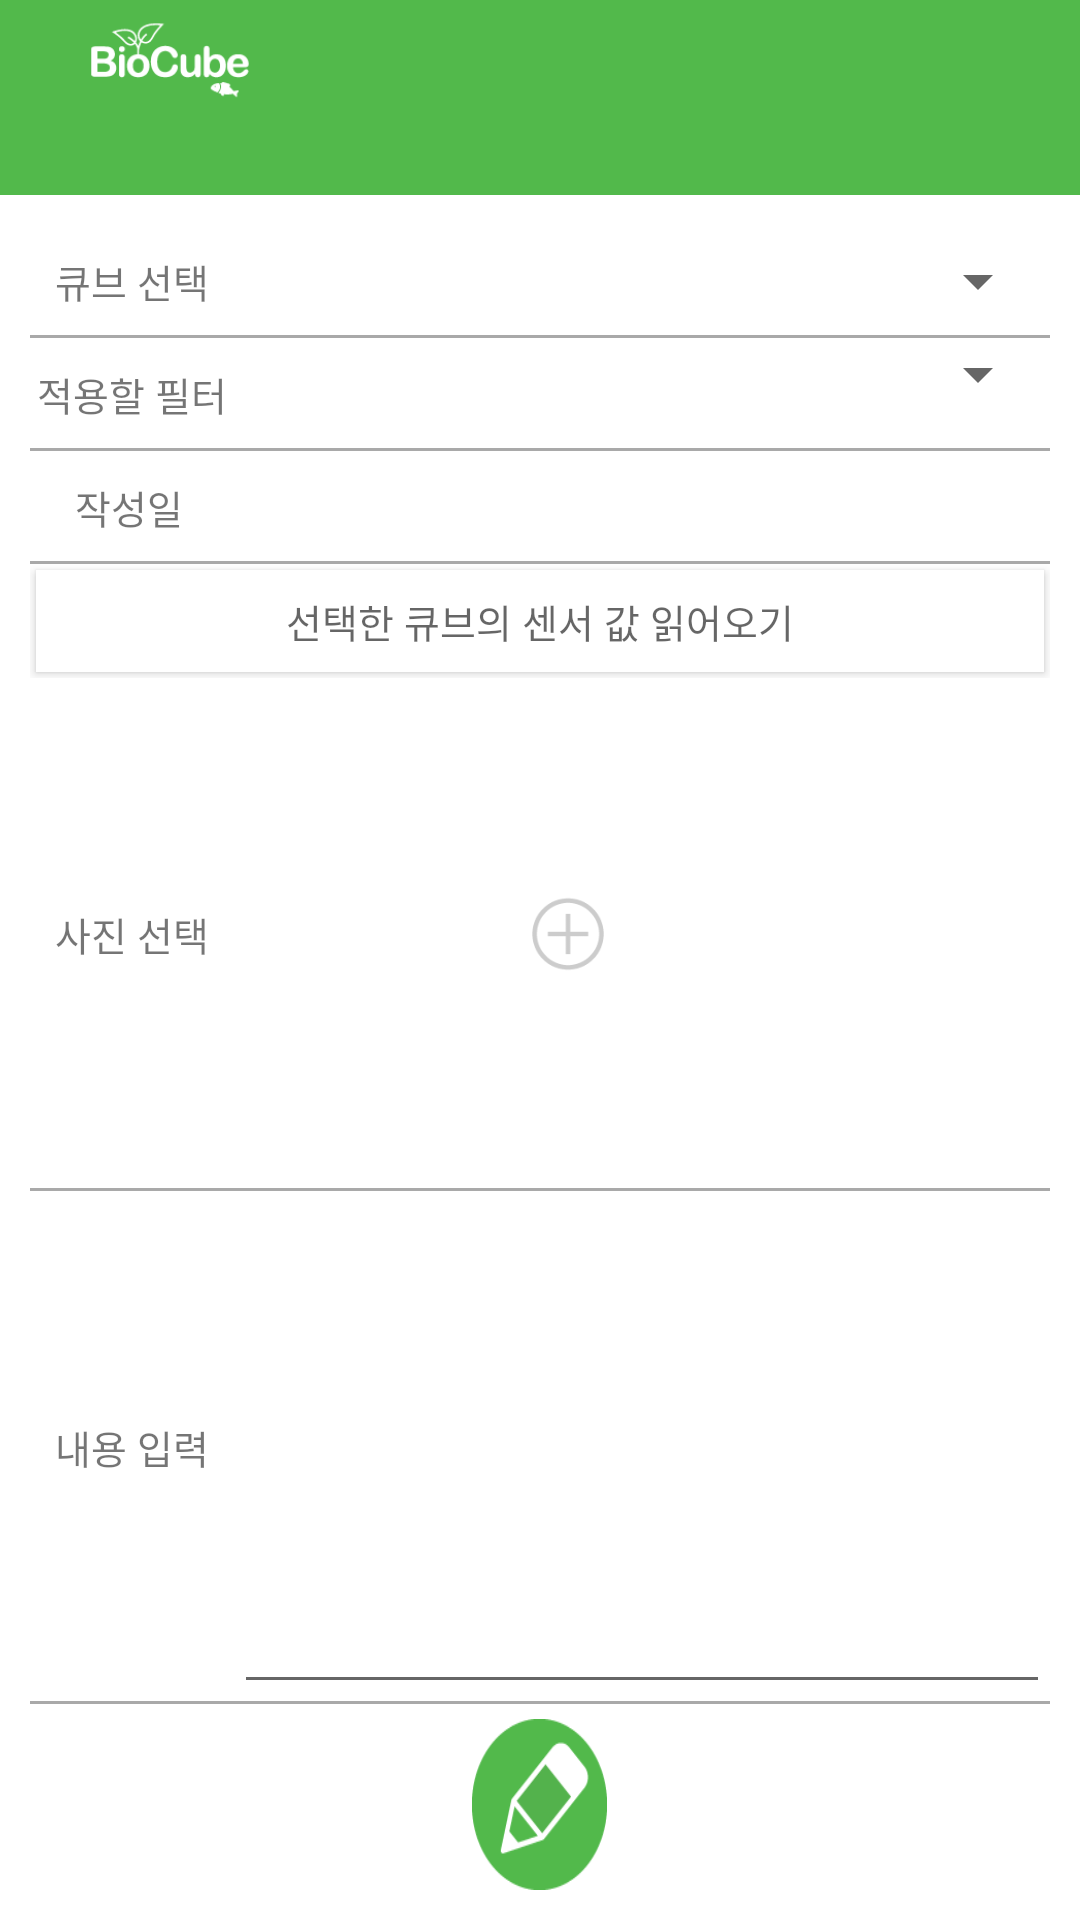

The Android layout XML behind this screen, and the referenced resources:
<!-- AndroidManifest.xml: application theme AppTheme -->
<!-- res/layout/fragment_write_diary.xml -->
<LinearLayout xmlns:android="http://schemas.android.com/apk/res/android"
    xmlns:tools="http://schemas.android.com/tools"
    android:layout_width="match_parent"
    android:layout_height="match_parent"
    tools:context="com.example.seongjun.biocube.WriteDiaryFragment"
    android:orientation="vertical"
    android:background="#ffffff">

    <android.support.v7.widget.Toolbar
        android:id="@+id/toolbar_diary"
        android:layout_width="match_parent"
        android:layout_height="65dp"
        android:background="#52B94B"
        android:minHeight="?attr/actionBarSize"
        android:theme="?attr/actionBarTheme">

        <LinearLayout
            android:layout_width="match_parent"
            android:layout_height="match_parent"
            android:orientation="horizontal"
            android:weightSum="1">

            <ImageView
                android:layout_width="0dp"
                android:layout_height="40dp"
                android:layout_weight="0.2"
                android:gravity="center_horizontal"
                android:src="@drawable/logo_title_small_200x77" />

            <ImageView
                android:layout_width="0dp"
                android:layout_height="50dp"
                android:layout_weight="0.6"
                android:layout_gravity="center"
                android:padding="10dp"
                android:src="@drawable/title_note_380x94" />
        </LinearLayout>
    </android.support.v7.widget.Toolbar>

    <LinearLayout
        android:layout_width="match_parent"
        android:layout_height="match_parent"
        android:layout_margin="10dp"
        android:background="#ffffff"
        android:orientation="vertical"
        android:weightSum="1.45">

        <LinearLayout
            android:layout_width="match_parent"
            android:layout_height="0dp"
            android:layout_weight="0.1"
            android:background="@drawable/border"
            android:gravity="center"
            android:orientation="horizontal"
            android:weightSum="1">

            <TextView
                android:layout_width="0dp"
                android:layout_height="match_parent"
                android:layout_weight="0.2"
                android:gravity="center"
                android:padding="5dp"
                android:text="큐브 선택"
                android:textSize="13sp" />

            <Spinner
                android:id="@+id/spinner_cube"
                android:layout_width="0dp"
                android:layout_height="wrap_content"
                android:layout_weight="0.8"
                android:textColor="?attr/colorControlNormal" />
        </LinearLayout>

        <LinearLayout
            android:layout_width="match_parent"
            android:layout_height="0dp"
            android:layout_weight="0.1"
            android:background="@drawable/border"
            android:orientation="horizontal"
            android:weightSum="1">

            <TextView
                android:layout_width="0dp"
                android:layout_height="match_parent"
                android:layout_weight="0.2"
                android:gravity="center"
                android:text="적용할 필터"
                android:textSize="13sp" />

            <Spinner
                android:id="@+id/spinner_filter"
                android:layout_width="0dp"
                android:layout_height="wrap_content"
                android:layout_weight="0.8"
                android:textColor="?attr/colorControlNormal" />
        </LinearLayout>

        <LinearLayout
            android:layout_width="match_parent"
            android:layout_height="0dp"
            android:layout_weight="0.1"
            android:background="@drawable/border"
            android:orientation="horizontal"
            android:weightSum="1">

            <TextView
                android:layout_width="0dp"
                android:layout_height="match_parent"
                android:layout_weight="0.2"
                android:gravity="center"
                android:text="작성일"
                android:textSize="13sp" />

            <Button
                android:id="@+id/btn_date"
                style="?android:attr/borderlessButtonStyle"
                android:layout_width="0dp"
                android:layout_height="match_parent"
                android:layout_margin="5dp"
                android:layout_weight="0.8"
                android:background="@color/white"
                android:textColor="?attr/colorControlNormal"
                android:textSize="13sp" />
        </LinearLayout>

        <LinearLayout
            android:layout_width="match_parent"
            android:layout_height="0dp"
            android:layout_weight="0.1"
            android:gravity="center"
            android:orientation="horizontal">

            <Button
                android:id="@+id/btn_sensor"
                android:layout_width="match_parent"
                android:layout_height="wrap_content"
                android:layout_margin="2dp"
                android:background="#ffffff"
                android:text="선택한 큐브의 센서 값 읽어오기"
                android:textColor="?attr/colorControlNormal"
                android:textSize="13dp" />
        </LinearLayout>

        <LinearLayout
            android:layout_width="match_parent"
            android:layout_height="0dp"
            android:layout_weight="0.45"
            android:background="@drawable/border"
            android:gravity="center"
            android:orientation="horizontal"
            android:weightSum="1">

            <TextView
                android:layout_width="0dp"
                android:layout_height="match_parent"
                android:layout_weight="0.2"
                android:gravity="center"
                android:text="사진 선택"
                android:textSize="13sp" />

            <LinearLayout
                android:layout_width="0dp"
                android:layout_height="match_parent"
                android:layout_weight="0.8"
                android:gravity="center"
                android:padding="1dp">

                <ImageButton
                    android:id="@+id/btn_addImage"
                    android:layout_width="130dp"
                    android:layout_height="130dp"
                    android:background="@drawable/add_noteback_left"
                    android:scaleType="fitXY" />
            </LinearLayout>
        </LinearLayout>

        <LinearLayout
            android:layout_width="match_parent"
            android:layout_height="0dp"
            android:layout_weight="0.45"
            android:background="@drawable/border"
            android:gravity="center"
            android:orientation="horizontal"
            android:weightSum="1">

            <TextView
                android:layout_width="0dp"
                android:layout_height="match_parent"
                android:layout_weight="0.2"
                android:gravity="center"
                android:text="내용 입력"
                android:textSize="13sp" />

            <EditText
                android:id="@+id/text_diary_content"
                android:layout_width="0dp"
                android:layout_height="match_parent"
                android:layout_weight="0.8"
                android:inputType="textMultiLine"
                android:textSize="14sp"
                />
        </LinearLayout>

        <LinearLayout
            android:layout_width="45dp"
            android:layout_height="0dp"
            android:layout_gravity="center"
            android:layout_marginTop="5dp"
            android:layout_weight="0.15"
            android:gravity="center">

            <ImageButton
                android:id="@+id/btn_diary_register"
                android:layout_width="match_parent"
                android:layout_height="match_parent"
                android:background="@drawable/note_up_131x131" />
        </LinearLayout>

    </LinearLayout>
</LinearLayout>
<!-- resources referenced by this layout -->
<resources>
  <color name="white">#FFFFFF</color>
  <!-- drawable add_noteback_left: png bitmap (drawable, 3891 bytes) -->
  <!-- drawable border (drawable) -->
  <?xml version="1.0" encoding="utf-8"?>
      <layer-list xmlns:android="http://schemas.android.com/apk/res/android">
      <item>
          <shape android:shape="rectangle">
              <solid android:color="#FFFFFF" />
              <stroke android:width="1dp" android:color="@color/lightDark"/>
          </shape>
      </item>
      <item android:bottom="1dp">
          <shape android:shape="rectangle">
              <solid android:color="#FFFFFF" />
          </shape>
      </item>
      </layer-list>
  <!-- drawable logo_title_small_200x77: png bitmap (drawable, 5506 bytes) -->
  <!-- drawable note_up_131x131: png bitmap (drawable, 5458 bytes) -->
  <style name="AppTheme" parent="Theme.AppCompat.Light.NoActionBar">
          
          <item name="colorPrimary">@color/statusbar</item>
          <item name="colorPrimaryDark">@color/statusbar</item>
          <item name="colorAccent">@color/statusbar</item>
      </style>
  <color name="lightDark">#a9a9a9</color>
  <color name="statusbar">#74c66c</color>
</resources>
